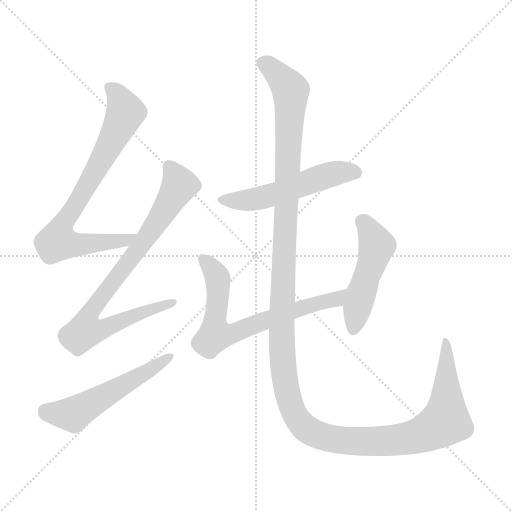
t = 0.00 s
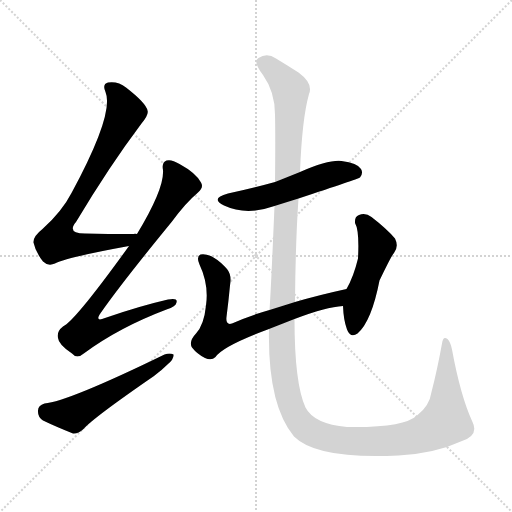
t = 4.61 s
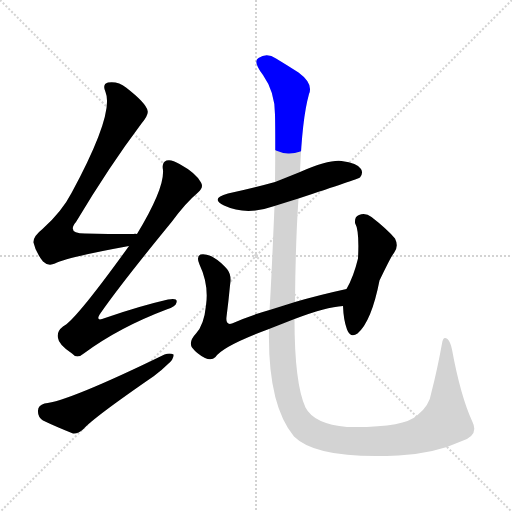
t = 4.83 s
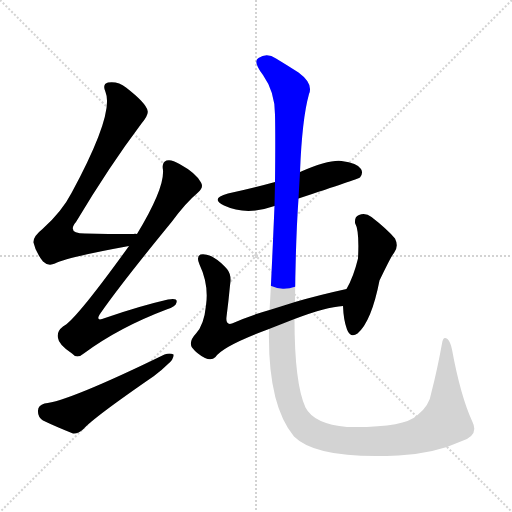
t = 5.05 s
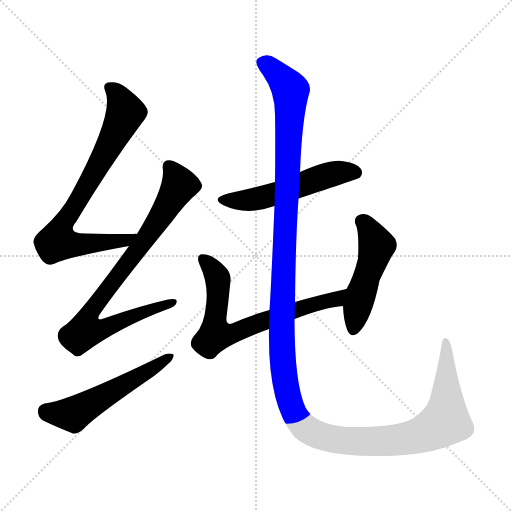
t = 5.27 s
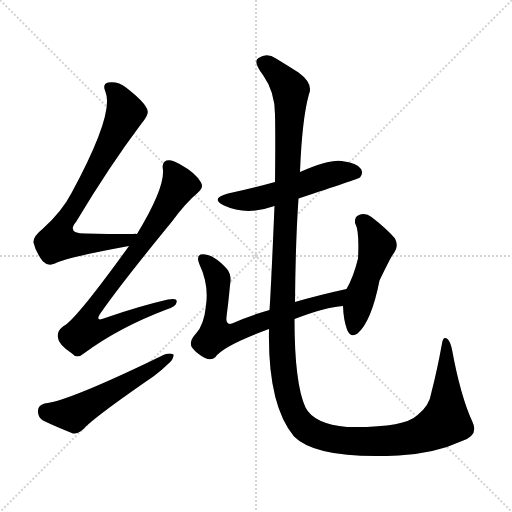
t = 6.06 s

The animated SVG that drew these frames (rendered in a browser with its animation timeline set to each time). Animation: 7 CSS @keyframes rules; one cycle of 6.06 s.

<svg version="1.1" viewBox="0 0 1024 1024" xmlns="http://www.w3.org/2000/svg">
  <g stroke="lightgray" stroke-dasharray="1,1" stroke-width="1" transform="scale(4, 4)">
    <line x1="0" y1="0" x2="256" y2="256"></line>
    <line x1="256" y1="0" x2="0" y2="256"></line>
    <line x1="128" y1="0" x2="128" y2="256"></line>
    <line x1="0" y1="128" x2="256" y2="128"></line>
  </g>
<g transform="scale(1, -1) translate(0, -900)">
   <style type="text/css">
    @keyframes keyframes0 {
      from {
       stroke: blue;
       stroke-dashoffset: 756;
       stroke-width: 128;
       }
       71% {
       animation-timing-function: step-end;
       stroke: blue;
       stroke-dashoffset: 0;
       stroke-width: 128;
       }
       to {
       stroke: black;
       stroke-width: 1024;
       }
       }
       #make-me-a-hanzi-animation-0 {
         animation: keyframes0 0.865234s both;
         animation-delay: 0.000000s;
         animation-timing-function: linear;
       }
    @keyframes keyframes1 {
      from {
       stroke: blue;
       stroke-dashoffset: 815;
       stroke-width: 128;
       }
       73% {
       animation-timing-function: step-end;
       stroke: blue;
       stroke-dashoffset: 0;
       stroke-width: 128;
       }
       to {
       stroke: black;
       stroke-width: 1024;
       }
       }
       #make-me-a-hanzi-animation-1 {
         animation: keyframes1 0.913249s both;
         animation-delay: 0.865234s;
         animation-timing-function: linear;
       }
    @keyframes keyframes2 {
      from {
       stroke: blue;
       stroke-dashoffset: 539;
       stroke-width: 128;
       }
       64% {
       animation-timing-function: step-end;
       stroke: blue;
       stroke-dashoffset: 0;
       stroke-width: 128;
       }
       to {
       stroke: black;
       stroke-width: 1024;
       }
       }
       #make-me-a-hanzi-animation-2 {
         animation: keyframes2 0.688639s both;
         animation-delay: 1.778483s;
         animation-timing-function: linear;
       }
    @keyframes keyframes3 {
      from {
       stroke: blue;
       stroke-dashoffset: 531;
       stroke-width: 128;
       }
       63% {
       animation-timing-function: step-end;
       stroke: blue;
       stroke-dashoffset: 0;
       stroke-width: 128;
       }
       to {
       stroke: black;
       stroke-width: 1024;
       }
       }
       #make-me-a-hanzi-animation-3 {
         animation: keyframes3 0.682129s both;
         animation-delay: 2.467122s;
         animation-timing-function: linear;
       }
    @keyframes keyframes4 {
      from {
       stroke: blue;
       stroke-dashoffset: 691;
       stroke-width: 128;
       }
       69% {
       animation-timing-function: step-end;
       stroke: blue;
       stroke-dashoffset: 0;
       stroke-width: 128;
       }
       to {
       stroke: black;
       stroke-width: 1024;
       }
       }
       #make-me-a-hanzi-animation-4 {
         animation: keyframes4 0.812337s both;
         animation-delay: 3.149251s;
         animation-timing-function: linear;
       }
    @keyframes keyframes5 {
      from {
       stroke: blue;
       stroke-dashoffset: 488;
       stroke-width: 128;
       }
       61% {
       animation-timing-function: step-end;
       stroke: blue;
       stroke-dashoffset: 0;
       stroke-width: 128;
       }
       to {
       stroke: black;
       stroke-width: 1024;
       }
       }
       #make-me-a-hanzi-animation-5 {
         animation: keyframes5 0.647135s both;
         animation-delay: 3.961589s;
         animation-timing-function: linear;
       }
    @keyframes keyframes6 {
      from {
       stroke: blue;
       stroke-dashoffset: 1473;
       stroke-width: 128;
       }
       83% {
       animation-timing-function: step-end;
       stroke: blue;
       stroke-dashoffset: 0;
       stroke-width: 128;
       }
       to {
       stroke: black;
       stroke-width: 1024;
       }
       }
       #make-me-a-hanzi-animation-6 {
         animation: keyframes6 1.448730s both;
         animation-delay: 4.608724s;
         animation-timing-function: linear;
       }
</style>
<path d="M 274.0 432.0 Q 270.0 433.0 267.0 432.0 Q 215.0 432.0 170.0 433.0 Q 133.0 433.0 152.0 456.0 Q 219.0 568.0 283.0 653.0 Q 298.0 671.0 295.0 679.0 Q 292.0 694.0 252.0 725.0 Q 236.0 738.0 216.0 735.0 Q 204.0 732.0 211.0 716.0 Q 229.0 673.0 143.0 514.0 Q 124.0 477.0 85.0 442.0 Q 66.0 427.0 67.0 415.0 Q 71.0 396.0 86.0 377.0 Q 96.0 367.0 110.0 373.0 Q 132.0 385.0 258.0 408.0 C 288.0 413.0 304.0 432.0 274.0 432.0 Z" fill="lightgray"></path> 
<path d="M 258.0 408.0 Q 150.0 258.0 126.0 247.0 Q 113.0 237.0 116.0 224.0 Q 117.0 211.0 144.0 193.0 Q 154.0 181.0 169.0 194.0 Q 238.0 245.0 333.0 281.0 Q 352.0 287.0 353.0 295.0 Q 356.0 305.0 336.0 301.0 Q 279.0 288.0 210.0 264.0 Q 188.0 255.0 202.0 275.0 Q 244.0 335.0 344.0 457.0 Q 371.0 494.0 396.0 515.0 Q 408.0 525.0 402.0 535.0 Q 392.0 554.0 359.0 572.0 Q 343.0 582.0 333.0 579.0 Q 323.0 575.0 326.0 560.0 Q 329.0 523.0 274.0 432.0 L 258.0 408.0 Z" fill="lightgray"></path> 
<path d="M 89.0 93.0 Q 76.0 89.0 76.0 79.0 Q 75.0 66.0 86.0 59.0 Q 111.0 47.0 146.0 33.0 Q 156.0 32.0 167.0 42.0 Q 186.0 64.0 308.0 148.0 Q 324.0 160.0 336.0 172.0 Q 348.0 182.0 347.0 191.0 Q 340.0 195.0 329.0 191.0 Q 136.0 97.0 89.0 93.0 Z" fill="lightgray"></path> 
<path d="M 597.0 503.0 Q 715.0 542.0 720.0 545.0 Q 727.0 554.0 722.0 562.0 Q 715.0 574.0 683.0 578.0 Q 658.0 581.0 600.0 556.0 L 550.0 536.0 Q 507.0 524.0 456.0 513.0 Q 419.0 503.0 448.0 489.0 Q 493.0 468.0 549.0 488.0 L 597.0 503.0 Z" fill="lightgray"></path> 
<path d="M 589.0 262.0 Q 652.0 286.0 686.0 288.0 C 716.0 291.0 722.0 329.0 693.0 322.0 Q 638.0 310.0 590.0 296.0 L 539.0 280.0 Q 497.0 268.0 464.0 253.0 Q 451.0 249.0 453.0 266.0 Q 457.0 297.0 460.0 329.0 Q 464.0 350.0 454.0 362.0 Q 424.0 395.0 401.0 391.0 Q 392.0 387.0 399.0 371.0 Q 418.0 331.0 412.0 289.0 Q 408.0 250.0 392.0 233.0 Q 377.0 217.0 384.0 205.0 Q 394.0 192.0 410.0 184.0 Q 423.0 178.0 431.0 186.0 Q 446.0 208.0 538.0 242.0 L 589.0 262.0 Z" fill="lightgray"></path> 
<path d="M 686.0 288.0 Q 687.0 260.0 694.0 241.0 Q 701.0 223.0 715.0 233.0 Q 743.0 257.0 759.0 339.0 Q 784.0 391.0 788.0 394.0 Q 798.0 407.0 790.0 423.0 Q 774.0 442.0 743.0 466.0 Q 731.0 475.0 718.0 470.0 Q 709.0 467.0 710.0 454.0 Q 719.0 439.0 716.0 383.0 Q 707.0 346.0 693.0 322.0 L 686.0 288.0 Z" fill="lightgray"></path> 
<path d="M 945.0 56.0 Q 921.0 108.0 904.0 201.0 Q 901.0 216.0 895.0 222.0 Q 886.0 229.0 884.0 213.0 Q 874.0 158.0 863.0 116.0 Q 859.0 88.0 834.0 69.0 Q 807.0 44.0 694.0 46.0 Q 628.0 52.0 611.0 85.0 Q 589.0 133.0 589.0 262.0 L 590.0 296.0 Q 591.0 416.0 597.0 503.0 L 600.0 556.0 Q 604.0 662.0 618.0 712.0 Q 627.0 733.0 597.0 755.0 Q 572.0 771.0 552.0 783.0 Q 534.0 795.0 517.0 784.0 Q 505.0 778.0 526.0 750.0 Q 550.0 716.0 550.0 671.0 Q 551.0 628.0 550.0 536.0 L 549.0 488.0 Q 542.0 322.0 539.0 280.0 L 538.0 242.0 Q 535.0 91.0 588.0 27.0 Q 634.0 -19.0 797.0 -11.0 Q 870.0 -7.0 924.0 18.0 Q 958.0 30.0 945.0 56.0 Z" fill="lightgray"></path> 
      <clipPath id="make-me-a-hanzi-clip-0">
      <path d="M 274.0 432.0 Q 270.0 433.0 267.0 432.0 Q 215.0 432.0 170.0 433.0 Q 133.0 433.0 152.0 456.0 Q 219.0 568.0 283.0 653.0 Q 298.0 671.0 295.0 679.0 Q 292.0 694.0 252.0 725.0 Q 236.0 738.0 216.0 735.0 Q 204.0 732.0 211.0 716.0 Q 229.0 673.0 143.0 514.0 Q 124.0 477.0 85.0 442.0 Q 66.0 427.0 67.0 415.0 Q 71.0 396.0 86.0 377.0 Q 96.0 367.0 110.0 373.0 Q 132.0 385.0 258.0 408.0 C 288.0 413.0 304.0 432.0 274.0 432.0 Z" fill="lightgray"></path>
      </clipPath>
      <path clip-path="url(#make-me-a-hanzi-clip-0)" d="M 219.0 724.0 L 236.0 708.0 L 251.0 675.0 L 115.0 423.0 L 117.0 416.0 L 130.0 412.0 L 161.0 411.0 L 245.0 418.0 L 260.0 427.0 " fill="none" id="make-me-a-hanzi-animation-0" stroke-dasharray="628 1256" stroke-linecap="round"></path>

      <clipPath id="make-me-a-hanzi-clip-1">
      <path d="M 258.0 408.0 Q 150.0 258.0 126.0 247.0 Q 113.0 237.0 116.0 224.0 Q 117.0 211.0 144.0 193.0 Q 154.0 181.0 169.0 194.0 Q 238.0 245.0 333.0 281.0 Q 352.0 287.0 353.0 295.0 Q 356.0 305.0 336.0 301.0 Q 279.0 288.0 210.0 264.0 Q 188.0 255.0 202.0 275.0 Q 244.0 335.0 344.0 457.0 Q 371.0 494.0 396.0 515.0 Q 408.0 525.0 402.0 535.0 Q 392.0 554.0 359.0 572.0 Q 343.0 582.0 333.0 579.0 Q 323.0 575.0 326.0 560.0 Q 329.0 523.0 274.0 432.0 L 258.0 408.0 Z" fill="lightgray"></path>
      </clipPath>
      <path clip-path="url(#make-me-a-hanzi-clip-1)" d="M 338.0 567.0 L 359.0 530.0 L 276.0 400.0 L 189.0 288.0 L 181.0 275.0 L 180.0 244.0 L 216.0 246.0 L 345.0 295.0 " fill="none" id="make-me-a-hanzi-animation-1" stroke-dasharray="687 1374" stroke-linecap="round"></path>

      <clipPath id="make-me-a-hanzi-clip-2">
      <path d="M 89.0 93.0 Q 76.0 89.0 76.0 79.0 Q 75.0 66.0 86.0 59.0 Q 111.0 47.0 146.0 33.0 Q 156.0 32.0 167.0 42.0 Q 186.0 64.0 308.0 148.0 Q 324.0 160.0 336.0 172.0 Q 348.0 182.0 347.0 191.0 Q 340.0 195.0 329.0 191.0 Q 136.0 97.0 89.0 93.0 Z" fill="lightgray"></path>
      </clipPath>
      <path clip-path="url(#make-me-a-hanzi-clip-2)" d="M 91.0 78.0 L 146.0 72.0 L 342.0 187.0 " fill="none" id="make-me-a-hanzi-animation-2" stroke-dasharray="411 822" stroke-linecap="round"></path>

      <clipPath id="make-me-a-hanzi-clip-3">
      <path d="M 597.0 503.0 Q 715.0 542.0 720.0 545.0 Q 727.0 554.0 722.0 562.0 Q 715.0 574.0 683.0 578.0 Q 658.0 581.0 600.0 556.0 L 550.0 536.0 Q 507.0 524.0 456.0 513.0 Q 419.0 503.0 448.0 489.0 Q 493.0 468.0 549.0 488.0 L 597.0 503.0 Z" fill="lightgray"></path>
      </clipPath>
      <path clip-path="url(#make-me-a-hanzi-clip-3)" d="M 449.0 502.0 L 508.0 501.0 L 671.0 554.0 L 702.0 557.0 L 715.0 552.0 " fill="none" id="make-me-a-hanzi-animation-3" stroke-dasharray="403 806" stroke-linecap="round"></path>

      <clipPath id="make-me-a-hanzi-clip-4">
      <path d="M 589.0 262.0 Q 652.0 286.0 686.0 288.0 C 716.0 291.0 722.0 329.0 693.0 322.0 Q 638.0 310.0 590.0 296.0 L 539.0 280.0 Q 497.0 268.0 464.0 253.0 Q 451.0 249.0 453.0 266.0 Q 457.0 297.0 460.0 329.0 Q 464.0 350.0 454.0 362.0 Q 424.0 395.0 401.0 391.0 Q 392.0 387.0 399.0 371.0 Q 418.0 331.0 412.0 289.0 Q 408.0 250.0 392.0 233.0 Q 377.0 217.0 384.0 205.0 Q 394.0 192.0 410.0 184.0 Q 423.0 178.0 431.0 186.0 Q 446.0 208.0 538.0 242.0 L 589.0 262.0 Z" fill="lightgray"></path>
      </clipPath>
      <path clip-path="url(#make-me-a-hanzi-clip-4)" d="M 407.0 382.0 L 435.0 345.0 L 431.0 230.0 L 464.0 232.0 L 601.0 284.0 L 668.0 300.0 L 686.0 318.0 " fill="none" id="make-me-a-hanzi-animation-4" stroke-dasharray="563 1126" stroke-linecap="round"></path>

      <clipPath id="make-me-a-hanzi-clip-5">
      <path d="M 686.0 288.0 Q 687.0 260.0 694.0 241.0 Q 701.0 223.0 715.0 233.0 Q 743.0 257.0 759.0 339.0 Q 784.0 391.0 788.0 394.0 Q 798.0 407.0 790.0 423.0 Q 774.0 442.0 743.0 466.0 Q 731.0 475.0 718.0 470.0 Q 709.0 467.0 710.0 454.0 Q 719.0 439.0 716.0 383.0 Q 707.0 346.0 693.0 322.0 L 686.0 288.0 Z" fill="lightgray"></path>
      </clipPath>
      <path clip-path="url(#make-me-a-hanzi-clip-5)" d="M 723.0 458.0 L 737.0 444.0 L 753.0 409.0 L 706.0 242.0 " fill="none" id="make-me-a-hanzi-animation-5" stroke-dasharray="360 720" stroke-linecap="round"></path>

      <clipPath id="make-me-a-hanzi-clip-6">
      <path d="M 945.0 56.0 Q 921.0 108.0 904.0 201.0 Q 901.0 216.0 895.0 222.0 Q 886.0 229.0 884.0 213.0 Q 874.0 158.0 863.0 116.0 Q 859.0 88.0 834.0 69.0 Q 807.0 44.0 694.0 46.0 Q 628.0 52.0 611.0 85.0 Q 589.0 133.0 589.0 262.0 L 590.0 296.0 Q 591.0 416.0 597.0 503.0 L 600.0 556.0 Q 604.0 662.0 618.0 712.0 Q 627.0 733.0 597.0 755.0 Q 572.0 771.0 552.0 783.0 Q 534.0 795.0 517.0 784.0 Q 505.0 778.0 526.0 750.0 Q 550.0 716.0 550.0 671.0 Q 551.0 628.0 550.0 536.0 L 549.0 488.0 Q 542.0 322.0 539.0 280.0 L 538.0 242.0 Q 535.0 91.0 588.0 27.0 Q 634.0 -19.0 797.0 -11.0 Q 870.0 -7.0 924.0 18.0 Q 958.0 30.0 945.0 56.0 Z" fill="lightgray"></path>
      </clipPath>
      <path clip-path="url(#make-me-a-hanzi-clip-6)" d="M 524.0 775.0 L 546.0 761.0 L 581.0 720.0 L 563.0 260.0 L 572.0 126.0 L 593.0 65.0 L 606.0 48.0 L 629.0 33.0 L 690.0 18.0 L 785.0 18.0 L 857.0 36.0 L 891.0 58.0 L 892.0 214.0 " fill="none" id="make-me-a-hanzi-animation-6" stroke-dasharray="1345 2690" stroke-linecap="round"></path>

</g>
</svg>
